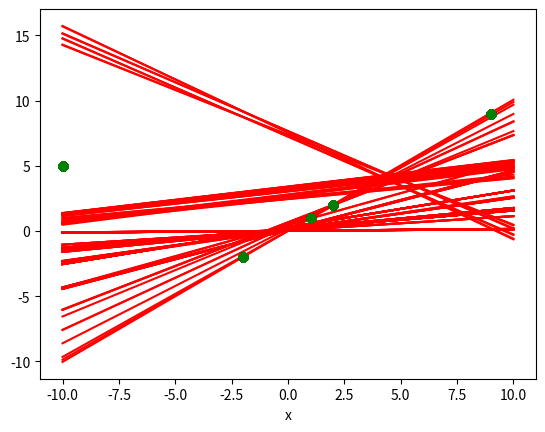

This chart was generated by the following Python code:
import numpy as np
from enum import Enum
from math import exp

Methods = Enum('Methods', ['Classic', 'Momentum', 'AdaGrad', 'RMSprop', 'Adam', 'Nesterov'])
Regularization = Enum('Regularization', ['WithoutRegularization', 'L1', 'L2', 'Elastic'])
LearningRate = Enum('LearningRate', ['Const', 'Dichotomy'])
LearningRateScheduling = Enum('LearningRateScheduling', ['Classic', 'Stepwise', 'Exponential'])


def sign(x):
    if x > 0:
        return 1
    elif x == 0:
        return 0
    else:
        return -1


class LinearRegression:
    def __init__(self, T, W, X, Y, regularization=Regularization.WithoutRegularization, l1=0.1, l2=0.1):
        self.T = np.array([T[i % len(T)](X[i // len(T)]) for i in range(len(T) * len(X))]).reshape(len(X), len(T))
        self.W = W
        self.X = X
        self.Y = Y
        self.regularization = regularization
        self.l1 = l1
        self.l2 = l2

    def sse(self, W_Arg):
        val = sum([(np.dot(self.T[i], W_Arg) - self.Y[i]) ** 2 for i in range(len(self.X))])
        match self.regularization:
            case Regularization.L1:
                val += self.l1 * sum([abs(w) for w in self.W]) / len(self.W)
            case Regularization.L2:
                val += self.l2 * sum([w ** 2 for w in self.W]) / len(self.W)
            case Regularization.Elastic:
                val += (self.l1 * sum([abs(w) for w in self.W])) / len(self.W) + (
                        self.l2 * sum([w ** 2 for w in self.W])) / len(self.W)
        return val

    def grad_by_components(self, index_components, W_Arg):
        grad_with_batch = np.zeros(len(W_Arg))
        for i in index_components:
            grad_with_batch += 2 * (np.dot(self.T[i], W_Arg) - self.Y[i]) * self.T[i]
        match self.regularization:
            case Regularization.L1:
                grad_with_batch += self.l1 * np.array([sign(w) for w in self.W]) / len(self.W)
            case Regularization.L2:
                grad_with_batch += self.l2 * 2 * self.W / len(self.W)
            case Regularization.Elastic:
                grad_with_batch += (self.l1 * np.array([sign(w) for w in self.W])) / len(self.W) + (
                        self.l2 * 2 * self.W) / len(self.W)

        return grad_with_batch


def sgd(lin_reg, lr, lrs, eps, batch, max_num_of_step, beta_1, beta_2, eps_adam, is_corr_beta_1=True,
        is_corr_beta_2=True, is_nesterov=False, decay=0.99):
    i = 0
    prev_W = lin_reg.sse(lin_reg.W)
    V = np.zeros(len(lin_reg.W))
    S = np.zeros(len(lin_reg.W))
    lrs_func = lrs_handler(lrs, decay)

    while True:
        components = [(i * batch + j) % len(lin_reg.X) for j in range(batch)]
        cur_w = lin_reg.W
        grad_with_batch = lin_reg.grad_by_components(components, cur_w)

        alpha = lrs_func(lr(lambda a: lin_reg.sse(lin_reg.W - a * grad_with_batch)), (i * batch) % len(lin_reg.X))
        if is_nesterov:
            cur_w -= alpha * beta_1 * V
            grad_with_batch = lin_reg.grad_by_components(components, cur_w)

        V = (beta_1 * V) + (1 - beta_1) * grad_with_batch
        S = (beta_2 * S) + (1 - beta_2) * (grad_with_batch ** 2)
        if is_corr_beta_1:
            V /= 1 - (beta_1 ** (i + 1))
        if is_corr_beta_2:
            S /= 1 - (beta_2 ** (i + 1))

        lin_reg.W -= alpha * (V / ((S + eps_adam) ** 0.5))
        if abs(lin_reg.sse(lin_reg.W) - prev_W) < eps or i >= max_num_of_step:
            break
        prev_W = lin_reg.sse(lin_reg.W)
        i += 1

    return i


def sgd_handler(lin_reg, lr, method, lrs=LearningRateScheduling.Classic, batch=1, beta_1=0.9, beta_2=0.999,
                eps_adam=10 ** -8,
                eps=0.001, max_num_of_step=10000):
    args = {}
    match method:
        case Methods.Classic:
            return sgd(lin_reg, lr, lrs, eps, batch, max_num_of_step, 0, 1, 1, False, False)
        case Methods.Momentum:
            return sgd(lin_reg, lr, lrs, eps, batch, max_num_of_step, beta_1, 1, 1, False, False)
        case Methods.AdaGrad:
            return sgd(lin_reg, lr, lrs, eps, batch, max_num_of_step, 0, 0, eps_adam, False, False)
        case Methods.RMSprop:
            return sgd(lin_reg, lr, lrs, eps, batch, max_num_of_step, 0, beta_2, eps_adam, False)
        case Methods.Adam:
            return sgd(lin_reg, lr, lrs, eps, batch, max_num_of_step, beta_1, beta_2, eps_adam)
        case Methods.Nesterov:
            return sgd(lin_reg, lr, lrs, eps, batch, max_num_of_step, beta_1, 1, 1, False, False, True)


def lr_dichotomy(eps, delt):
    return lambda lin_reg: dichotomy(lin_reg, 0, right_border_calc(lin_reg), eps, delt)


def right_border_calc(func):
    right_start = 0.0000001
    zero = func(0.)
    while zero >= func(right_start):
        right_start *= 1.3

    return right_start


def dichotomy(func, a_1, a_2, eps, delt):
    while abs(a_1 - a_2) >= eps:
        new_a_1 = (a_1 + a_2) / 2 - delt
        new_a_2 = (a_1 + a_2) / 2 + delt
        fv1 = func(new_a_1)
        fv2 = func(new_a_2)
        if fv2 > fv1:
            a_2 = new_a_2
        elif fv2 < fv1:
            a_1 = new_a_1
        else:
            a_1 = new_a_1
            a_2 = new_a_2
    return (a_1 + a_2) / 2


def lrs_exp(decay=0.99):
    return lambda lr, t: lr * (decay ** t)


def lrs_step(decay=0.99):
    return lambda lr, t: lr / (1 + decay * t)


def lrs_handler(lrs, decay=0.99):
    match lrs:
        case LearningRateScheduling.Classic:
            return lambda lr, t: lr
        case LearningRateScheduling.Stepwise:
            return lrs_step(decay)
        case LearningRateScheduling.Exponential:
            return lrs_exp(decay)



import matplotlib.pyplot as plt


def visualise_points(linear_reg):
    x = np.linspace(-10, 10, 1000)
    y = linear_reg.W[0] * x + linear_reg.W[1]
    plt.plot(x, y, '-r')
    plt.plot(linear_reg.X, linear_reg.Y, 'og', linestyle='None')
    plt.xlabel("x")
    plt.show()
    print('W: ' + str(linear_reg.W))
    print('Loss: ' + str(linear_reg.sse(linear_reg.W)))

current_t = np.array([lambda x: x, lambda x: 1.])
current_w = np.array([0., 0.])
current_x = np.array([1., 2., 9., -2., -10.])
current_y = np.array([1., 2., 9., -2., 5.])

for method in Methods:
    for regularization in Regularization:
        for lr in LearningRate:
            for lrs in LearningRateScheduling:
                linear_reg_const = LinearRegression(
                    current_t, current_w, current_x, current_y, regularization
                )
                print(str(method), str(regularization), str(lr), str(lrs))
                count_rates = 0
                if lr == LearningRate.Const:
                    count_rates = sgd_handler(linear_reg_const, lambda x: 0.01, method, lrs=lrs)
                elif lr == LearningRate.Dichotomy:
                    count_rates = sgd_handler(linear_reg_const, lr_dichotomy(0.001, 0.0001), method, lrs=lrs)
                visualise_points(linear_reg_const)
                print('Count rates: ' + str(count_rates))
                current_w = np.array([0., 0.])
                print("\n\n")

